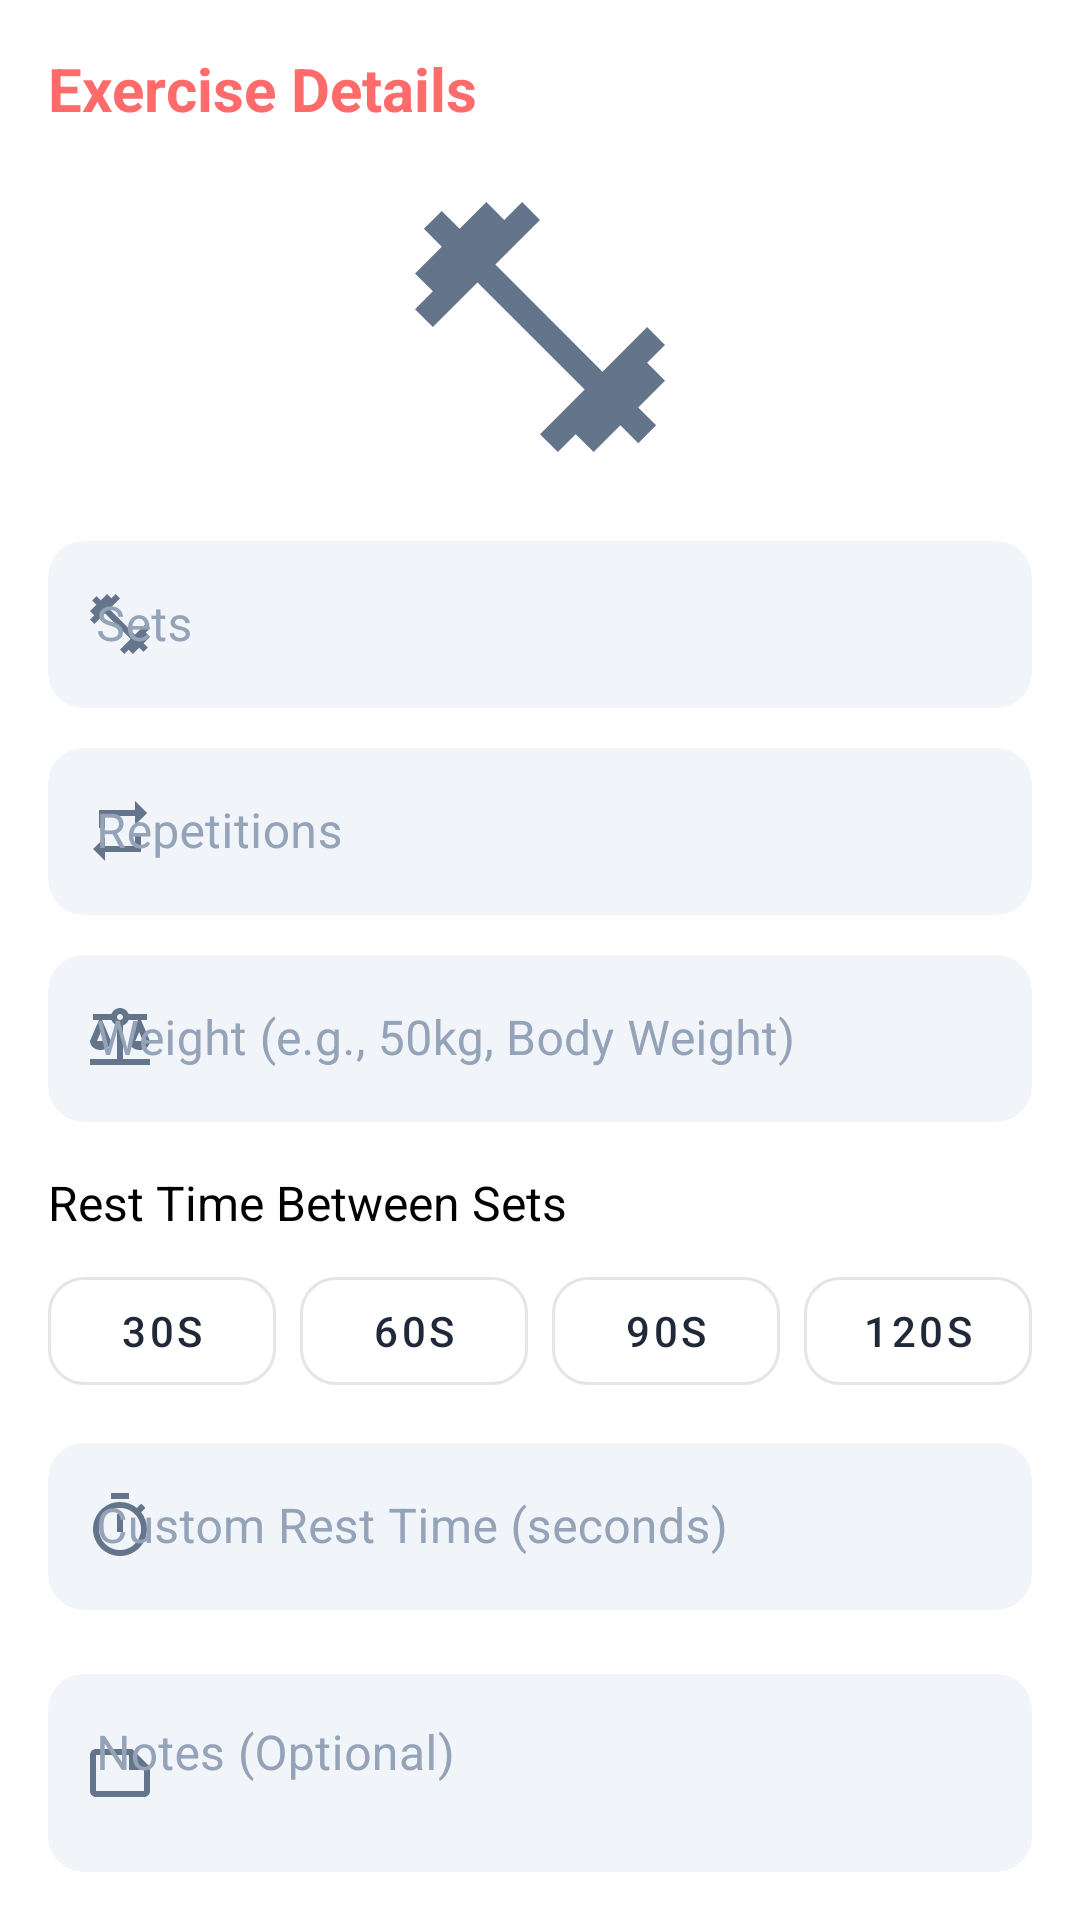

Here is an Android app screen rendered from its layout file. Give the layout XML and the strings, colors and styles it references.
<!-- AndroidManifest.xml: application theme Theme.AimingFitness -->
<!-- res/layout/dialog_exercise_details.xml -->
<?xml version="1.0" encoding="utf-8"?>
<LinearLayout xmlns:android="http://schemas.android.com/apk/res/android"
    xmlns:app="http://schemas.android.com/apk/res-auto"
    android:layout_width="match_parent"
    android:layout_height="wrap_content"
    android:orientation="vertical"
    android:padding="16dp">

    <TextView
        android:id="@+id/tvExerciseTitle" 
        android:layout_width="match_parent"
        android:layout_height="wrap_content"
        android:text="Exercise Details" 
        android:textSize="20sp"
        android:textColor="@color/primary"
        android:textStyle="bold"
        android:layout_marginBottom="16dp"/>

    <ImageView
        android:id="@+id/ivExerciseIconDialog"
        android:layout_width="100dp"
        android:layout_height="100dp"
        android:layout_gravity="center_horizontal"
        android:layout_marginBottom="16dp"
        android:src="@drawable/ic_fitness_center" 
        android:contentDescription="Exercise Icon" />
        
    <com.google.android.material.textfield.TextInputLayout
        android:id="@+id/tilSets"
        style="@style/Widget.AimingFitness.TextInputLayout"
        android:layout_width="match_parent"
        android:layout_height="wrap_content"
        android:hint="Sets"
        app:startIconDrawable="@drawable/ic_fitness_center">
        <com.google.android.material.textfield.TextInputEditText
            android:id="@+id/etSets"
            android:layout_width="match_parent"
            android:layout_height="wrap_content"
            android:inputType="number" />
    </com.google.android.material.textfield.TextInputLayout>

    <com.google.android.material.textfield.TextInputLayout
        android:id="@+id/tilReps"
        style="@style/Widget.AimingFitness.TextInputLayout"
        android:layout_width="match_parent"
        android:layout_height="wrap_content"
        android:layout_marginTop="8dp"
        android:hint="Repetitions"
        app:startIconDrawable="@drawable/ic_repeat">
        <com.google.android.material.textfield.TextInputEditText
            android:id="@+id/etReps"
            android:layout_width="match_parent"
            android:layout_height="wrap_content"
            android:inputType="text" /> 
    </com.google.android.material.textfield.TextInputLayout>

    <com.google.android.material.textfield.TextInputLayout
        android:id="@+id/tilWeight"
        style="@style/Widget.AimingFitness.TextInputLayout"
        android:layout_width="match_parent"
        android:layout_height="wrap_content"
        android:layout_marginTop="8dp"
        android:hint="Weight (e.g., 50kg, Body Weight)"
        app:startIconDrawable="@drawable/ic_weight">
        <com.google.android.material.textfield.TextInputEditText
            android:id="@+id/etWeight"
            android:layout_width="match_parent"
            android:layout_height="wrap_content"
            android:inputType="textCapSentences" />
    </com.google.android.material.textfield.TextInputLayout>

    <LinearLayout
        android:layout_width="match_parent"
        android:layout_height="wrap_content"
        android:orientation="vertical"
        android:layout_marginTop="16dp">
        
        <TextView
            android:layout_width="wrap_content"
            android:layout_height="wrap_content"
            android:text="Rest Time Between Sets"
            android:textSize="16sp"
            android:textColor="@color/black"
            android:layout_marginBottom="8dp"/>
            
        <LinearLayout
            android:layout_width="match_parent"
            android:layout_height="wrap_content"
            android:orientation="horizontal">
            
            <com.google.android.material.button.MaterialButton
                android:id="@+id/btnRest30s" 
                style="@style/Widget.MaterialComponents.Button.OutlinedButton"
                android:layout_width="0dp"
                android:layout_height="wrap_content"
                android:layout_weight="1"
                android:text="30s"
                android:layout_marginEnd="4dp"/>
                
            <com.google.android.material.button.MaterialButton
                android:id="@+id/btnRest60s" 
                style="@style/Widget.MaterialComponents.Button.OutlinedButton"
                android:layout_width="0dp"
                android:layout_height="wrap_content"
                android:layout_weight="1"
                android:text="60s"
                android:layout_marginStart="4dp"
                android:layout_marginEnd="4dp"/>
                
            <com.google.android.material.button.MaterialButton
                android:id="@+id/btnRest90s" 
                style="@style/Widget.MaterialComponents.Button.OutlinedButton"
                android:layout_width="0dp"
                android:layout_height="wrap_content"
                android:layout_weight="1"
                android:text="90s"
                android:layout_marginStart="4dp"
                android:layout_marginEnd="4dp"/> 

            <com.google.android.material.button.MaterialButton
                android:id="@+id/btnRest120s" 
                style="@style/Widget.MaterialComponents.Button.OutlinedButton"
                android:layout_width="0dp"
                android:layout_height="wrap_content"
                android:layout_weight="1"
                android:text="120s"
                android:layout_marginStart="4dp"/>
        </LinearLayout>
        
        <com.google.android.material.textfield.TextInputLayout
            android:id="@+id/tilRestTime"
            style="@style/Widget.AimingFitness.TextInputLayout"
            android:layout_width="match_parent"
            android:layout_height="wrap_content"
            android:layout_marginTop="8dp"
            android:hint="Custom Rest Time (seconds)"
            app:startIconDrawable="@drawable/ic_timer">
            <com.google.android.material.textfield.TextInputEditText
                android:id="@+id/etRestTime"
                android:layout_width="match_parent"
                android:layout_height="wrap_content"
                android:inputType="number" />
        </com.google.android.material.textfield.TextInputLayout>
    </LinearLayout>

    <com.google.android.material.textfield.TextInputLayout
        android:id="@+id/tilNotes"
        style="@style/Widget.AimingFitness.TextInputLayout"
        android:layout_width="match_parent"
        android:layout_height="wrap_content"
        android:layout_marginTop="16dp"
        android:hint="Notes (Optional)"
        app:startIconDrawable="@drawable/ic_note">
        <com.google.android.material.textfield.TextInputEditText
            android:id="@+id/etNotes"
            android:layout_width="match_parent"
            android:layout_height="wrap_content"
            android:inputType="textMultiLine"
            android:minLines="2"
            android:gravity="top" />
    </com.google.android.material.textfield.TextInputLayout>
    
</LinearLayout>
<!-- resources referenced by this layout -->
<resources>
  <color name="black">#000000</color>
  <color name="primary">#FF6B6B</color>
  <!-- drawable ic_fitness_center (drawable) -->
  <?xml version="1.0" encoding="utf-8"?>
  <vector xmlns:android="http://schemas.android.com/apk/res/android"
      android:width="24dp"
      android:height="24dp"
      android:viewportWidth="24"
      android:viewportHeight="24"
      android:tint="?attr/colorControlNormal">
      <path
          android:fillColor="@android:color/white"
          android:pathData="M20.57,14.86L22,13.43 20.57,12 17,15.57 8.43,7 12,3.43 10.57,2 9.14,3.43 7.71,2 5.57,4.14 4.14,2.71 2.71,4.14l1.43,1.43L2,7.71l1.43,1.43L2,10.57 3.43,12 7,8.43 15.57,17 12,20.57 13.43,22l1.43,-1.43L16.29,22l2.14,-2.14 1.43,1.43 1.43,-1.43 -1.43,-1.43L22,16.29z"/>
  </vector>
  <!-- drawable ic_note (drawable) -->
  <?xml version="1.0" encoding="utf-8"?>
  <vector xmlns:android="http://schemas.android.com/apk/res/android"
      android:width="24dp"
      android:height="24dp"
      android:viewportWidth="24"
      android:viewportHeight="24"
      android:tint="?attr/colorControlNormal">
      <path
          android:fillColor="@android:color/white"
          android:pathData="M16,4H4c-1.1,0 -2,0.9 -2,2v12.01c0,1.1 0.9,1.99 2,1.99h16c1.1,0 2,-0.9 2,-2v-8l-6,-6zM4,18.01V6h11v5h5v7.01H4z"/>
  </vector>
  <!-- drawable ic_repeat (drawable) -->
  <?xml version="1.0" encoding="utf-8"?>
  <vector xmlns:android="http://schemas.android.com/apk/res/android"
      android:width="24dp"
      android:height="24dp"
      android:viewportWidth="24"
      android:viewportHeight="24"
      android:tint="?attr/colorControlNormal">
      <path
          android:fillColor="@android:color/white"
          android:pathData="M7,7h10v3l4,-4 -4,-4v3L5,5v6h2L7,7zM17,17L7,17v-3l-4,4 4,4v-3h12v-6h-2v4z"/>
  </vector>
  <!-- drawable ic_timer (drawable) -->
  <?xml version="1.0" encoding="utf-8"?>
  <vector xmlns:android="http://schemas.android.com/apk/res/android"
      android:width="24dp"
      android:height="24dp"
      android:viewportWidth="24"
      android:viewportHeight="24"
      android:tint="?attr/colorControlNormal">
      <path
          android:fillColor="@android:color/white"
          android:pathData="M15,1L9,1v2h6L15,1zM11,14h2L13,8h-2v6zM19.03,7.39l1.42,-1.42c-0.43,-0.51 -0.9,-0.99 -1.41,-1.41l-1.42,1.42C16.07,4.74 14.12,4 12,4c-4.97,0 -9,4.03 -9,9s4.02,9 9,9 9,-4.03 9,-9c0,-2.12 -0.74,-4.07 -1.97,-5.61zM12,20c-3.87,0 -7,-3.13 -7,-7s3.13,-7 7,-7 7,3.13 7,7 -3.13,7 -7,7z"/>
  </vector>
  <color name="text_placeholder_light">#94A3B8</color>
  <style name="ShapeAppearance.AimingFitness.SmallComponent" parent="ShapeAppearance.MaterialComponents.SmallComponent">
          <item name="cornerFamily">rounded</item>
          <item name="cornerSize">12dp</item> 
      </style>
  <color name="button_primary_background_light">#1F2937</color>
  <color name="button_primary_text_light">@color/white</color>
  <color name="text_link_light">#2563EB</color>
  <color name="white">#FFFFFF</color>
  <color name="transparent">#00000000</color>
  <color name="text_title_light">#1E293B</color>
  <color name="text_secondary_detail_light">#64748B</color>
  <color name="error_color_light">#DC2626</color>
  <color name="text_label_light">#475569</color>
  <color name="input_field_background_light">#F1F5F9</color>
  <color name="button_social_background_light">@color/input_field_background_light</color>
  <color name="button_social_text_light">#334155</color>
  <color name="icon_tint_light">#64748B</color>
  <style name="ShapeAppearance.AimingFitness.MediumComponent" parent="ShapeAppearance.MaterialComponents.MediumComponent">
          <item name="cornerFamily">rounded</item>
          <item name="cornerSize">16dp</item> 
      </style>
  <style name="ShapeAppearance.AimingFitness.LargeComponent" parent="ShapeAppearance.MaterialComponents.LargeComponent">
          <item name="cornerFamily">rounded</item>
          <item name="cornerSize">16dp</item>
      </style>
</resources>
